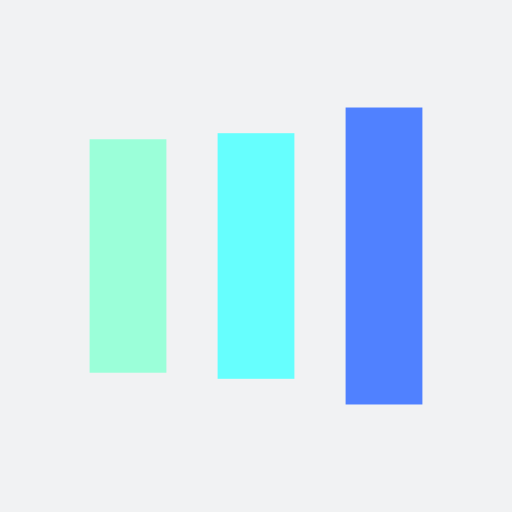
t = 0.00 s
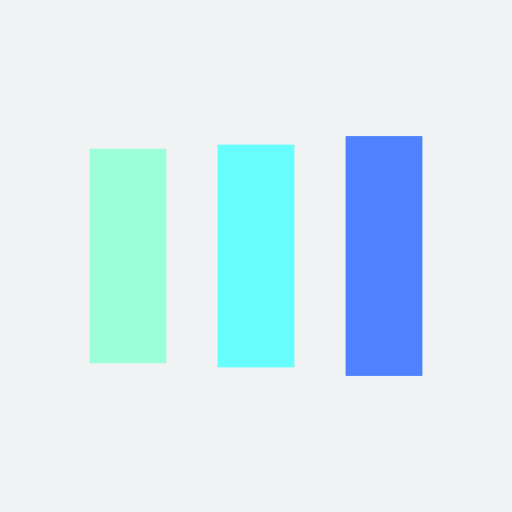
t = 0.13 s
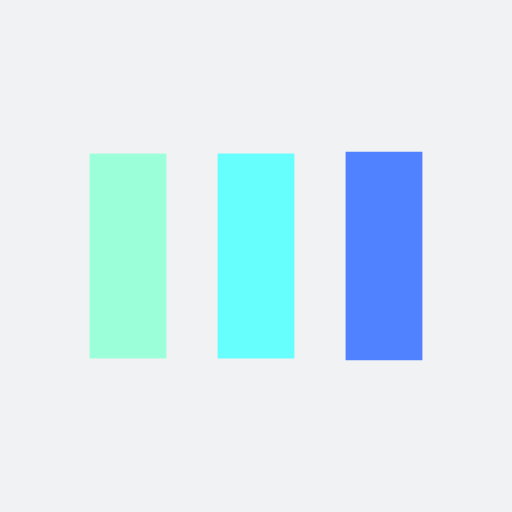
t = 0.38 s
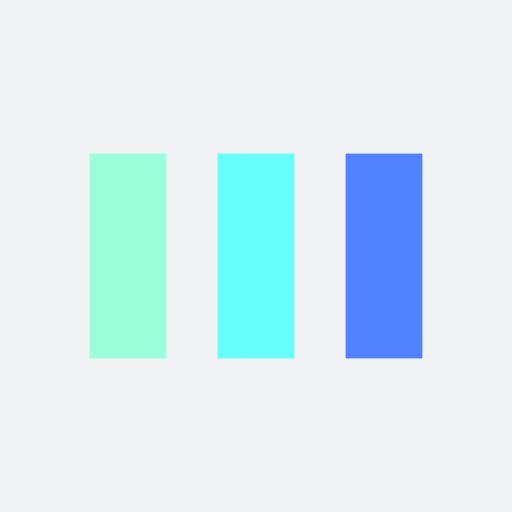
t = 0.50 s
t = 0.63 s: frame unchanged from t = 0.50 s, image omitted
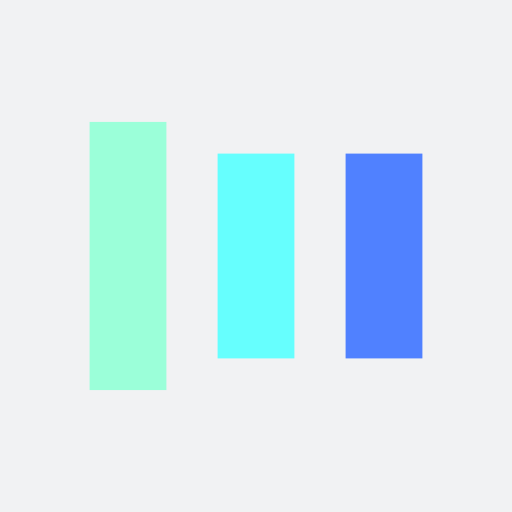
t = 0.88 s

The animated SVG that drew these frames (rendered in a browser with its animation timeline set to each time). Animation: 6 SMIL elements (animate=6); one cycle of 1.00 s, repeats indefinitely.

<?xml version="1.0" encoding="utf-8"?>
<svg xmlns="http://www.w3.org/2000/svg" xmlns:xlink="http://www.w3.org/1999/xlink" style="margin: auto; background: rgb(241, 242, 243); display: block; shape-rendering: auto;" width="200px" height="200px" viewBox="0 0 100 100" preserveAspectRatio="xMidYMid">
<rect x="17.5" y="30" width="15" height="40" fill="#9bffd9">
  <animate attributeName="y" repeatCount="indefinite" dur="1s" calcMode="spline" keyTimes="0;0.5;1" values="18;30;30" keySplines="0 0.5 0.5 1;0 0.5 0.5 1" begin="-0.2s"></animate>
  <animate attributeName="height" repeatCount="indefinite" dur="1s" calcMode="spline" keyTimes="0;0.5;1" values="64;40;40" keySplines="0 0.5 0.5 1;0 0.5 0.5 1" begin="-0.2s"></animate>
</rect>
<rect x="42.5" y="30" width="15" height="40" fill="#66fffe">
  <animate attributeName="y" repeatCount="indefinite" dur="1s" calcMode="spline" keyTimes="0;0.5;1" values="20.999999999999996;30;30" keySplines="0 0.5 0.5 1;0 0.5 0.5 1" begin="-0.1s"></animate>
  <animate attributeName="height" repeatCount="indefinite" dur="1s" calcMode="spline" keyTimes="0;0.5;1" values="58.00000000000001;40;40" keySplines="0 0.5 0.5 1;0 0.5 0.5 1" begin="-0.1s"></animate>
</rect>
<rect x="67.5" y="30" width="15" height="40" fill="#5081ff">
  <animate attributeName="y" repeatCount="indefinite" dur="1s" calcMode="spline" keyTimes="0;0.5;1" values="20.999999999999996;30;30" keySplines="0 0.5 0.5 1;0 0.5 0.5 1"></animate>
  <animate attributeName="height" repeatCount="indefinite" dur="1s" calcMode="spline" keyTimes="0;0.5;1" values="58.00000000000001;40;40" keySplines="0 0.5 0.5 1;0 0.5 0.5 1"></animate>
</rect>
<!-- [ldio] generated by https://loading.io/ --></svg>